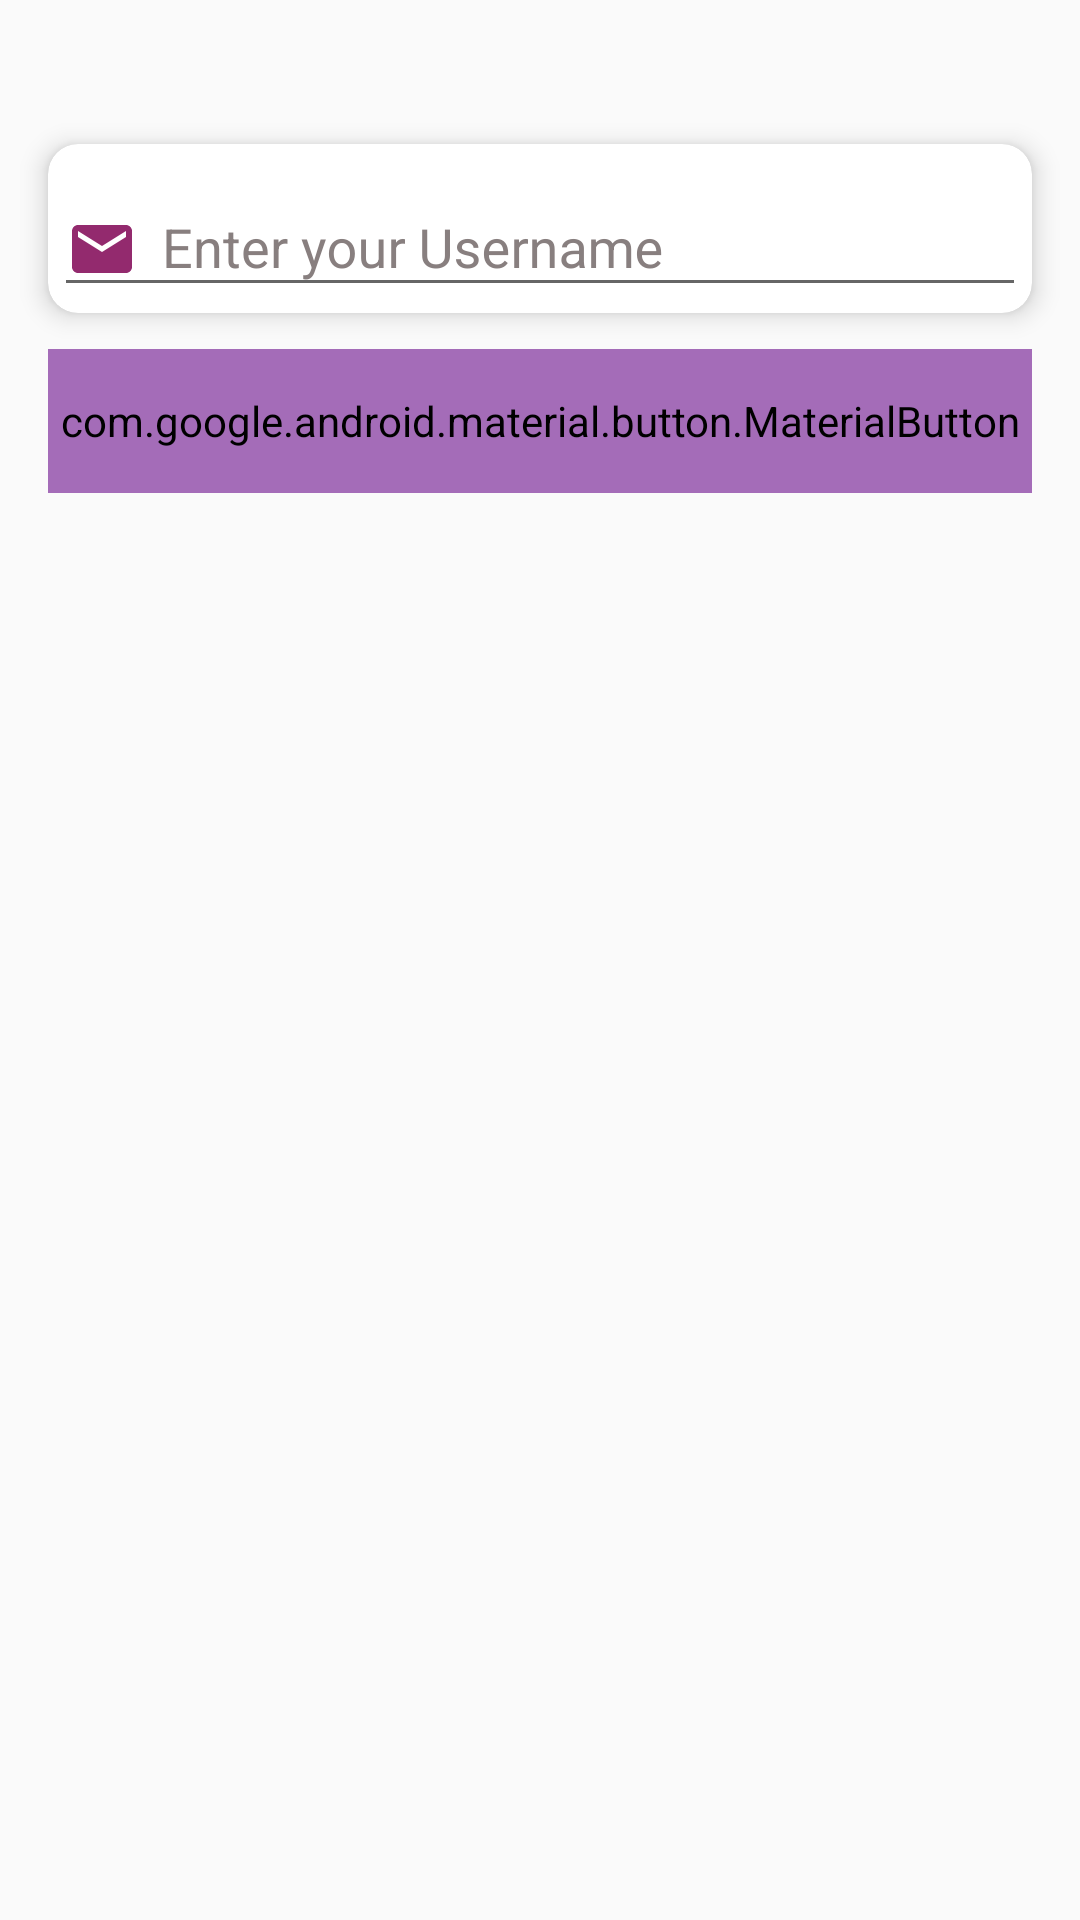

This screen was rendered from an Android layout file. Write that file and the resources it references.
<!-- AndroidManifest.xml: application theme Theme.Samagam -->
<!-- res/layout/activity_other_details.xml -->
<?xml version="1.0" encoding="utf-8"?>
<androidx.constraintlayout.widget.ConstraintLayout xmlns:android="http://schemas.android.com/apk/res/android"
    xmlns:tools="http://schemas.android.com/tools"
    android:layout_width="match_parent"
    android:layout_height="match_parent"
    xmlns:app="http://schemas.android.com/apk/res-auto"
    tools:context=".Activity.OtherDetailsActivity"
    >


    <androidx.cardview.widget.CardView
        android:id="@+id/cardview_signin_email"
        android:layout_width="0dp"
        android:layout_height="wrap_content"
        app:layout_constraintStart_toStartOf="parent"
        app:layout_constraintEnd_toEndOf="parent"
        app:layout_constraintTop_toTopOf="parent"
        android:layout_marginTop="@dimen/_48sdp"
        android:layout_marginStart="@dimen/_16sdp"
        android:layout_marginEnd="@dimen/_16sdp"
        app:cardCornerRadius="@dimen/_10sdp"
        app:contentPadding="@dimen/_2sdp"
        app:cardElevation="@dimen/_5sdp"
        app:cardBackgroundColor="@color/white"
        >

        <com.google.android.material.textfield.TextInputLayout
            android:id="@+id/signin_mail_layout"
            android:layout_width="match_parent"
            android:layout_height="match_parent"
            android:hint="Enter your Username"
            android:textColorHint="#887F7F"
            app:boxStrokeWidth="0dp"
            app:boxStrokeWidthFocused="0dp"
            >

            <com.google.android.material.textfield.TextInputEditText
                android:id="@+id/etUsername"
                android:layout_width="match_parent"
                android:layout_height="match_parent"
                android:singleLine="true"
                android:textColor="@color/black"
                android:drawableStart="@drawable/email_icon"
                android:drawablePadding="@dimen/_8sdp"
                />

        </com.google.android.material.textfield.TextInputLayout>
    </androidx.cardview.widget.CardView>


    <com.google.android.material.button.MaterialButton
        android:id="@+id/btnEnter"
        android:layout_width="0dp"
        android:layout_height="@dimen/_48sdp"
        app:layout_constraintStart_toStartOf="parent"
        app:layout_constraintEnd_toEndOf="parent"
        app:layout_constraintTop_toBottomOf="@id/cardview_signin_email"
        android:backgroundTint="#A46CB8"
        android:text="Enter"
        android:layout_marginTop="@dimen/_12sdp"
        android:layout_marginStart="@dimen/_16sdp"
        android:layout_marginEnd="@dimen/_16sdp"
        android:textColor="@color/white"
        android:textSize="@dimen/_16ssp"
        />

</androidx.constraintlayout.widget.ConstraintLayout>
<!-- resources referenced by this layout -->
<resources>
  <color name="black">#FF000000</color>
  <color name="white">#FFFFFFFF</color>
  <dimen name="_10sdp">10.00dp</dimen>
  <dimen name="_12sdp">12.00dp</dimen>
  <dimen name="_16sdp">16.00dp</dimen>
  <dimen name="_16ssp">16.00sp</dimen>
  <dimen name="_2sdp">2.00dp</dimen>
  <dimen name="_48sdp">48.00dp</dimen>
  <dimen name="_5sdp">5.00dp</dimen>
  <dimen name="_8sdp">8.00dp</dimen>
  <!-- drawable email_icon (drawable) -->
  <vector android:height="24dp" android:tint="#932A6E"
      android:viewportHeight="24" android:viewportWidth="24"
      android:width="24dp" xmlns:android="http://schemas.android.com/apk/res/android">
      <path android:fillColor="@android:color/white" android:pathData="M20,4L4,4c-1.1,0 -1.99,0.9 -1.99,2L2,18c0,1.1 0.9,2 2,2h16c1.1,0 2,-0.9 2,-2L22,6c0,-1.1 -0.9,-2 -2,-2zM20,8l-8,5 -8,-5L4,6l8,5 8,-5v2z"/>
  </vector>
  <style name="Theme.Samagam" parent="Base.Theme.Samagam" />
  <style name="Base.Theme.Samagam" parent="Theme.AppCompat.Light.NoActionBar">
          
          
      </style>
</resources>
